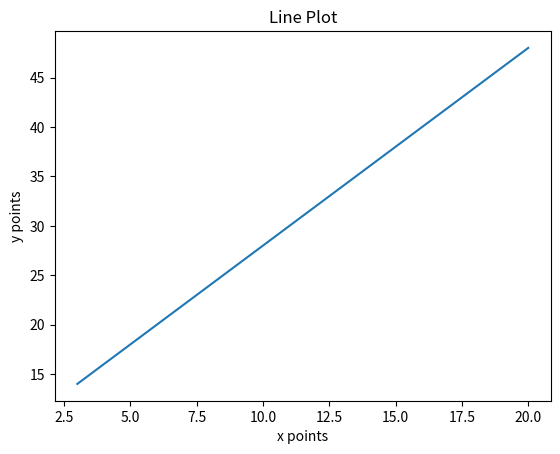

This figure's Python source:
# Create a Line Plot in which x points varies from 3 to 21. And the y points varies
# according to the equation y=2x+8. 

import matplotlib.pyplot as pit 

x = range(3,21)
y = [2*i+8 for i in x]

pit.plot(x,y)

pit.xlabel('x points')
pit.ylabel('y points')

pit.title('Line Plot')

pit.show()